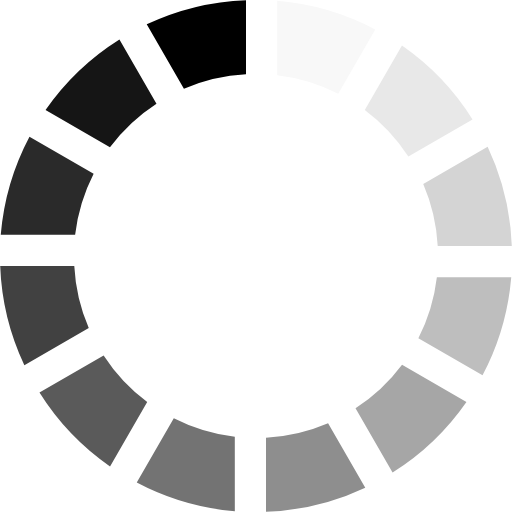
t = 0.00 s
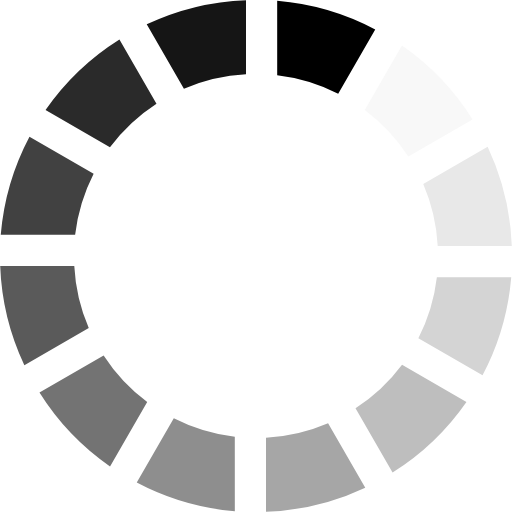
t = 0.17 s
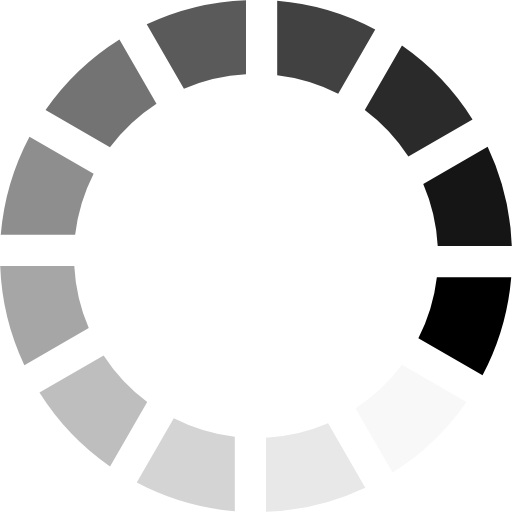
t = 0.37 s
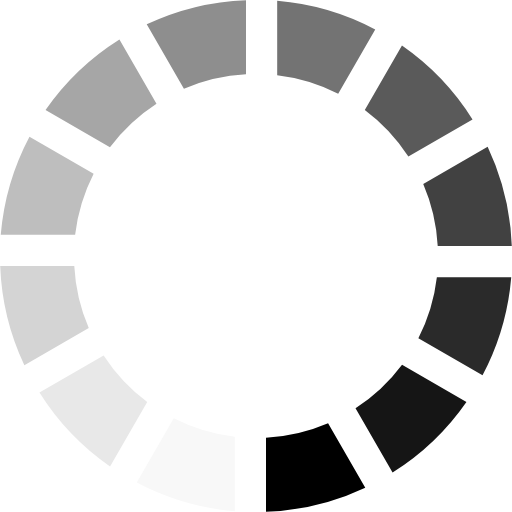
t = 0.54 s
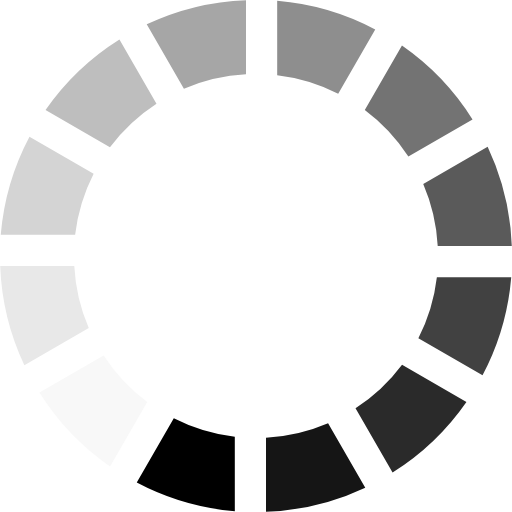
t = 0.71 s
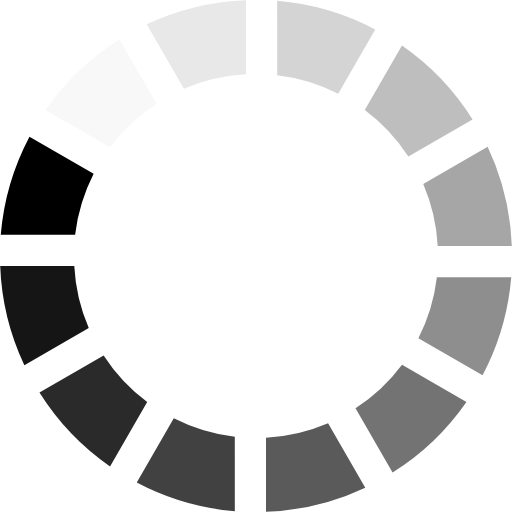
t = 0.91 s

The animated SVG that drew these frames (rendered in a browser with its animation timeline set to each time). Animation: 1 SMIL element (animateTransform=1); one cycle of 1.08 s, repeats indefinitely.

<?xml version="1.0" encoding="UTF-8" standalone="no"?><svg xmlns:svg="http://www.w3.org/2000/svg" xmlns="http://www.w3.org/2000/svg" xmlns:xlink="http://www.w3.org/1999/xlink" version="1.0" width="40px" height="40px" viewBox="0 0 128 128" xml:space="preserve"><g><path d="M61.5.05v18.52a45.2 45.2 0 0 0-15.52 3.62l-9.3-16.1A63.67 63.67 0 0 1 61.5.05z" fill="#000000"/><path d="M61.5.05v18.52a45.2 45.2 0 0 0-15.52 3.62l-9.3-16.1A63.67 63.67 0 0 1 61.5.05z" fill="#f8f8f8" transform="rotate(30 64 64)"/><path d="M61.5.05v18.52a45.2 45.2 0 0 0-15.52 3.62l-9.3-16.1A63.67 63.67 0 0 1 61.5.05z" fill="#e8e8e8" transform="rotate(60 64 64)"/><path d="M61.5.05v18.52a45.2 45.2 0 0 0-15.52 3.62l-9.3-16.1A63.67 63.67 0 0 1 61.5.05z" fill="#d4d4d4" transform="rotate(90 64 64)"/><path d="M61.5.05v18.52a45.2 45.2 0 0 0-15.52 3.62l-9.3-16.1A63.67 63.67 0 0 1 61.5.05z" fill="#bebebe" transform="rotate(120 64 64)"/><path d="M61.5.05v18.52a45.2 45.2 0 0 0-15.52 3.62l-9.3-16.1A63.67 63.67 0 0 1 61.5.05z" fill="#a6a6a6" transform="rotate(150 64 64)"/><path d="M61.5.05v18.52a45.2 45.2 0 0 0-15.52 3.62l-9.3-16.1A63.67 63.67 0 0 1 61.5.05z" fill="#8e8e8e" transform="rotate(180 64 64)"/><path d="M61.5.05v18.52a45.2 45.2 0 0 0-15.52 3.62l-9.3-16.1A63.67 63.67 0 0 1 61.5.05z" fill="#737373" transform="rotate(210 64 64)"/><path d="M61.5.05v18.52a45.2 45.2 0 0 0-15.52 3.62l-9.3-16.1A63.67 63.67 0 0 1 61.5.05z" fill="#5a5a5a" transform="rotate(240 64 64)"/><path d="M61.5.05v18.52a45.2 45.2 0 0 0-15.52 3.62l-9.3-16.1A63.67 63.67 0 0 1 61.5.05z" fill="#414141" transform="rotate(270 64 64)"/><path d="M61.5.05v18.52a45.2 45.2 0 0 0-15.52 3.62l-9.3-16.1A63.67 63.67 0 0 1 61.5.05z" fill="#2a2a2a" transform="rotate(300 64 64)"/><path d="M61.5.05v18.52a45.2 45.2 0 0 0-15.52 3.62l-9.3-16.1A63.67 63.67 0 0 1 61.5.05z" fill="#151515" transform="rotate(330 64 64)"/><animateTransform attributeName="transform" type="rotate" values="0 64 64;30 64 64;60 64 64;90 64 64;120 64 64;150 64 64;180 64 64;210 64 64;240 64 64;270 64 64;300 64 64;330 64 64" calcMode="discrete" dur="1080ms" repeatCount="indefinite"></animateTransform></g></svg>
